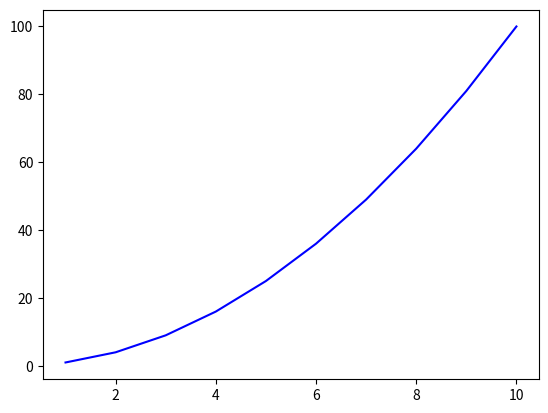

This chart was generated by the following Python code: (Note: this script raises an exception after producing the figure.)

from enum import Enum
from matplotlib import pyplot as plt

import math
import numpy as np
import functools

f1 = lambda x: math.e ** x
f2 = lambda x: (x ** 2) / (1 + x ** 2)
f3 = lambda x: np.sign(x) * x ** 2
f4 = lambda x: np.sign(x) * x ** 3
functions = [f1, f2, f3, f4]

def _get_supporting_points(a, b, n):
    """
    Returns the supporting points for an interval [a, b] given n.
    @rtype list
    @return a list of supporting points with the formula: x_i = a + (i * (b - a) / n), i = 0,..., n
    """
    return [_get_supporting_point(i, a, b, n) for i in range(n + 1)]

def _get_supporting_point(i, a, b, n):
    """
    Returns a supporting point for a given i.
    """
    if i > n:
        raise ValueError("i must be < n")
    return a + ((i * (b - a)) / n)

def max_norm(function, interpolator, a, b, nodes):
    n = 1000
    results = []
    for i in range(n + 1):
        x = _get_supporting_point(i, a, b, n)
        results.append(abs(function(x) - interpolator(x, function, nodes)))
    return max(results)

def plot(a, b, n, interpolator_type):
    max_norms = []
    x = []
    for k in range(1, n + 1): 
        x.append(k)
        nodes = _get_supporting_points(a, b, k)
        interpolator = None
        
        if interpolator_type == InterpolationType.NEWTON:
            interpolator = newton
        else:
            interpolator = lagrange
        
        max_norms.append(max_norm(f4, interpolator, a, b, nodes))

    plt.plot(x, [f3(xi) for xi in x], color="blue")
    plt.plot(x, max_norm)
    plt.show()

def plotf():
    rowspan = 4
    colspan = 1
    x = np.arange(-5, 5, 0.02)

    for i, f in enumerate(functions):
        # we want to arrange different subplots listed on top of each other. 
        # One plot for n = 1, one for n = 2, ...
        subplot = plt.subplot(rowspan, colspan, i + 1)

        supporting_points = _get_supporting_points(-5, 5, 10)
    
        newtonY = list(map(lambda xi: newton(xi, f, supporting_points), x))
    
        subplot.plot(x, newtonY, color="blue")
        subplot.plot(x, [f(xi) for xi in x], color="red")
        subplot.set_title('Plot functions[' + str(i) + ']')
    plt.show()
        
# Interpolation functions

def _calc_coefficients(function, nodes):

    # We want to fill the results dictionary with its polynome values as follows:
    # {
    #   0: y0 = [D00]
    #   1: y1 = [D01, D10]
    #   2: y2 = [D02, D11, D20]
    #   3: y3 = [D03, D12, D21 D30]
    #   4: y4 = [D04, D13, D22, D31, D40]
    #   5: ...
    # }

    coeff_helper = {}
    # holds the last element of each list: [D00, D10, D20, D30, D40, ...]
    coefficients = []
    for i, node in enumerate(nodes):
        coeff_helper[i] = []
        coeff_helper[i].append(function(node))
        
        for k in range(i):
            coeff_helper[i].append((coeff_helper[i - 1][k] - coeff_helper[i][k]) / (nodes[i - k - 1] - node)) 
        
        coefficients.append(coeff_helper[i][len(coeff_helper[i]) - 1])
    
    return coefficients

def _newton_interpolation(x, coeff, nodes):
    """
    Calculates the Newton Polynome interpolation at a point x with given coefficiants and
    nodes.
    """
    result = coeff[0]
    for i in range(1, len(coeff)):
        product = coeff[i]
        for k in range(i):
            product *= (x - nodes[k])
        result += product
    return result

def newton(x, function, nodes):
    return _newton_interpolation(x, _calc_coefficients(function, nodes), nodes)

def _lagrange_k(x, nodes, k):
    """
    Calculates the k-th lagrange-polynome for a given x.

    @type x: float
    @param x: the x value
    @type nodes: list
    @param nodes: a list of supporting points
    @type k: int
    @param k: the k-th lagrange polynome to calculate

    @rtype: float
    @returns: The value of the k-th lagrange-polynome at the point x
    """

    product = 1
    xk = nodes[k]
    
    for i, node in enumerate(nodes):
        if i == k:
            # we skip this loop-step to make sure,
            # that the denominator of the fraction below never becomes 0
            continue
        product *= ((x - node) / (xk - node))
    
    return product

def lagrange(x, function, nodes):
    """
    Calculates the lagrange interpolation for each given function value.

    @param x: the x value
    @type x: float
    @param nodes: a list of supporting points
    @type nodes: list
    @param function: the function to apply to the nodes on

    @rtype: float
    @return the result of the formula of the lagrange-iterpolation algorithm. 
    """
    function_values = [function(node) for node in nodes]
    
    return functools.reduce(lambda a, b: a + (b * _lagrange_k(x, 
                                                    nodes,
                                                    function_values.index(b))
                                             ), function_values)

class InterpolationType(Enum):
    LAGRANGE = 1,
    NEWTON = 2

plot(-5, 5, 10, InterpolationType.NEWTON)